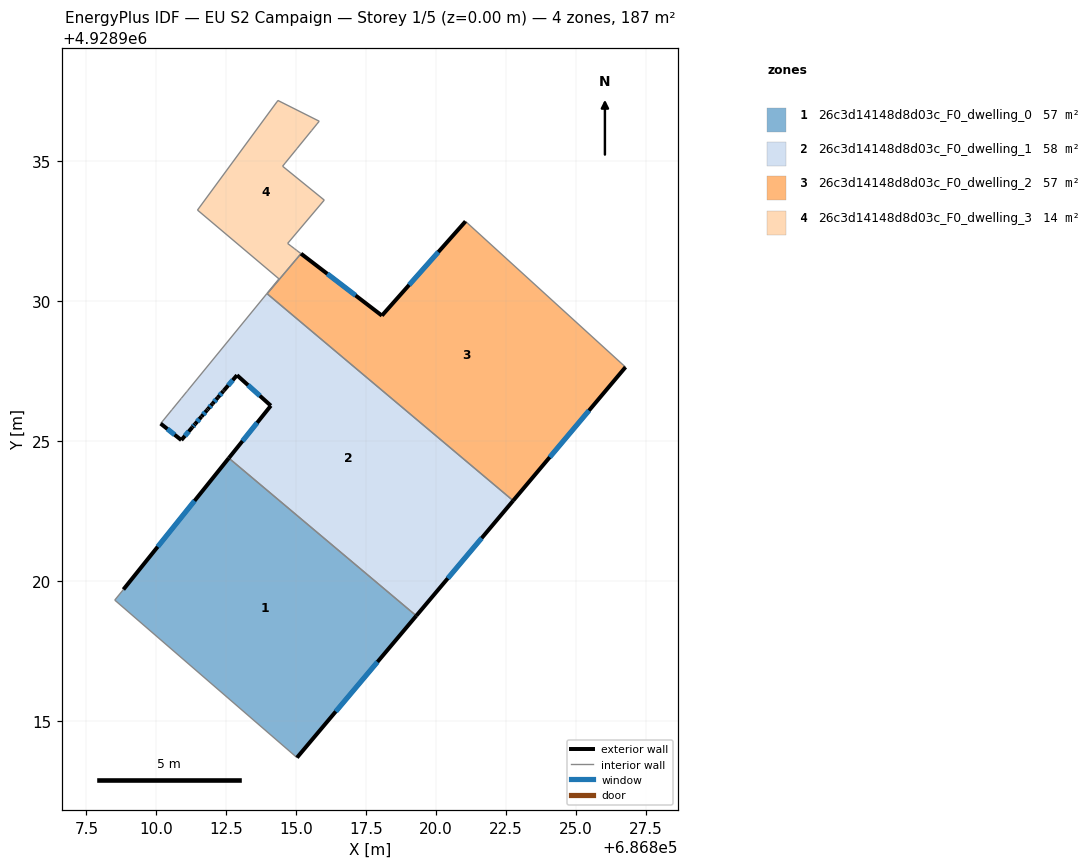
=== STOREY PLAN SPEC (per zone: floor XY polygon, exterior-wall plan segments, windows/doors) ===
zone 1: 26c3d14148d8d03c_F0_dwelling_0  (57.0 m²)
  floor: (686815.03, 4928913.68) (686819.29, 4928918.75) (686812.59, 4928924.39) (686808.82, 4928919.70) (686808.51, 4928919.32)
  exterior wall: (686808.82, 4928919.70) – (686812.59, 4928924.39)  [6.0 m]
    window: (686810.05, 4928921.22) – (686811.36, 4928922.86)  [2.2 m²]
  exterior wall: (686819.29, 4928918.75) – (686815.03, 4928913.68)  [6.6 m]
    window: (686817.90, 4928917.11) – (686816.41, 4928915.33)  [2.4 m²]
  interior walls: 3
zone 2: 26c3d14148d8d03c_F0_dwelling_1  (58.2 m²)
  floor: (686819.29, 4928918.75) (686822.75, 4928922.87) (686813.95, 4928930.27) (686811.11, 4928926.80) (686811.08, 4928926.76) (686810.89, 4928926.53) (686810.56, 4928926.12) (686810.55, 4928926.11) (686810.15, 4928925.62) (686810.89, 4928925.04) (686811.28, 4928925.49) (686811.38, 4928925.61) (686811.61, 4928925.88) (686811.81, 4928926.10) (686811.85, 4928926.15) (686812.00, 4928926.33) (686812.20, 4928926.56) (686812.39, 4928926.79) (686812.42, 4928926.81) (686812.88, 4928927.36) (686814.09, 4928926.26) (686812.59, 4928924.39)
  exterior wall: (686812.42, 4928926.81) – (686812.39, 4928926.79)  [0.0 m]
  exterior wall: (686812.39, 4928926.79) – (686812.20, 4928926.56)  [0.3 m]
    window: (686812.33, 4928926.71) – (686812.26, 4928926.63)  [0.1 m²]
  exterior wall: (686812.20, 4928926.56) – (686812.00, 4928926.33)  [0.3 m]
    window: (686812.13, 4928926.48) – (686812.07, 4928926.40)  [0.1 m²]
  exterior wall: (686812.00, 4928926.33) – (686811.85, 4928926.15)  [0.2 m]
    window: (686811.95, 4928926.27) – (686811.90, 4928926.21)  [0.1 m²]
  exterior wall: (686811.85, 4928926.15) – (686811.81, 4928926.10)  [0.1 m]
  exterior wall: (686811.81, 4928926.10) – (686811.61, 4928925.88)  [0.3 m]
    window: (686811.74, 4928926.03) – (686811.67, 4928925.95)  [0.1 m²]
  exterior wall: (686811.61, 4928925.88) – (686811.38, 4928925.61)  [0.4 m]
    window: (686811.54, 4928925.79) – (686811.46, 4928925.69)  [0.1 m²]
  exterior wall: (686811.38, 4928925.61) – (686811.28, 4928925.49)  [0.2 m]
    window: (686811.35, 4928925.57) – (686811.31, 4928925.53)  [0.1 m²]
  exterior wall: (686811.28, 4928925.49) – (686810.89, 4928925.04)  [0.6 m]
    window: (686811.15, 4928925.34) – (686811.02, 4928925.18)  [0.2 m²]
  exterior wall: (686810.89, 4928925.04) – (686810.15, 4928925.62)  [0.9 m]
    window: (686810.65, 4928925.23) – (686810.39, 4928925.43)  [0.3 m²]
  exterior wall: (686822.75, 4928922.87) – (686819.29, 4928918.75)  [5.4 m]
    window: (686821.63, 4928921.53) – (686820.42, 4928920.09)  [2.0 m²]
  exterior wall: (686812.59, 4928924.39) – (686814.09, 4928926.26)  [2.4 m]
    window: (686813.08, 4928925.00) – (686813.60, 4928925.66)  [0.9 m²]
  exterior wall: (686814.09, 4928926.26) – (686812.88, 4928927.36)  [1.6 m]
    window: (686813.70, 4928926.62) – (686813.27, 4928927.00)  [0.6 m²]
  exterior wall: (686812.88, 4928927.36) – (686812.42, 4928926.81)  [0.7 m]
    window: (686812.73, 4928927.18) – (686812.57, 4928926.99)  [0.3 m²]
  interior walls: 8
zone 3: 26c3d14148d8d03c_F0_dwelling_2  (57.1 m²)
  floor: (686822.75, 4928922.87) (686826.77, 4928927.64) (686821.05, 4928932.85) (686818.06, 4928929.49) (686815.17, 4928931.70) (686813.96, 4928930.27)
  exterior wall: (686818.06, 4928929.49) – (686821.05, 4928932.85)  [4.5 m]
    window: (686819.03, 4928930.58) – (686820.08, 4928931.76)  [1.7 m²]
  exterior wall: (686826.77, 4928927.64) – (686822.75, 4928922.87)  [6.2 m]
    window: (686825.46, 4928926.09) – (686824.06, 4928924.42)  [2.3 m²]
  exterior wall: (686815.17, 4928931.70) – (686818.06, 4928929.49)  [3.6 m]
    window: (686816.11, 4928930.98) – (686817.12, 4928930.21)  [1.3 m²]
  interior walls: 3
zone 4: 26c3d14148d8d03c_F0_dwelling_3  (14.3 m²)
  floor: (686815.17, 4928931.70) (686815.02, 4928931.81) (686814.92, 4928931.89) (686814.81, 4928931.97) (686814.69, 4928932.07) (686816.00, 4928933.62) (686814.51, 4928934.83) (686814.61, 4928934.94) (686814.98, 4928935.41) (686815.03, 4928935.46) (686815.55, 4928936.11) (686815.74, 4928936.34) (686815.82, 4928936.43) (686814.34, 4928937.18) (686814.31, 4928937.12) (686811.47, 4928933.26) (686814.38, 4928930.80) (686813.95, 4928930.27) (686813.96, 4928930.27)
  interior walls: 18

=== DERIVED (storey summary) ===
Building: EU S2 Campaign
Storey: 1 of 5  (floor level z = 0.00 m)
Storey gross floor area: 186.5 m²
Zones on this storey: 4
  - 26c3d14148d8d03c_F0_dwelling_0: floor 57.0 m²; exterior wall 12.6 m (37.9 m²); 2 window(s) 4.6 m²; WWR 12.2%
  - 26c3d14148d8d03c_F0_dwelling_1: floor 58.2 m²; exterior wall 13.4 m (40.2 m²); 12 window(s) 4.9 m²; WWR 12.1%
  - 26c3d14148d8d03c_F0_dwelling_2: floor 57.1 m²; exterior wall 14.4 m (43.2 m²); 3 window(s) 5.3 m²; WWR 12.2%
  - 26c3d14148d8d03c_F0_dwelling_3: floor 14.3 m²
Zone adjacency (shared interzone walls):
  - 26c3d14148d8d03c_F0_dwelling_0 ↔ 26c3d14148d8d03c_F0_dwelling_1
  - 26c3d14148d8d03c_F0_dwelling_1 ↔ 26c3d14148d8d03c_F0_dwelling_2
  - 26c3d14148d8d03c_F0_dwelling_2 ↔ 26c3d14148d8d03c_F0_dwelling_3